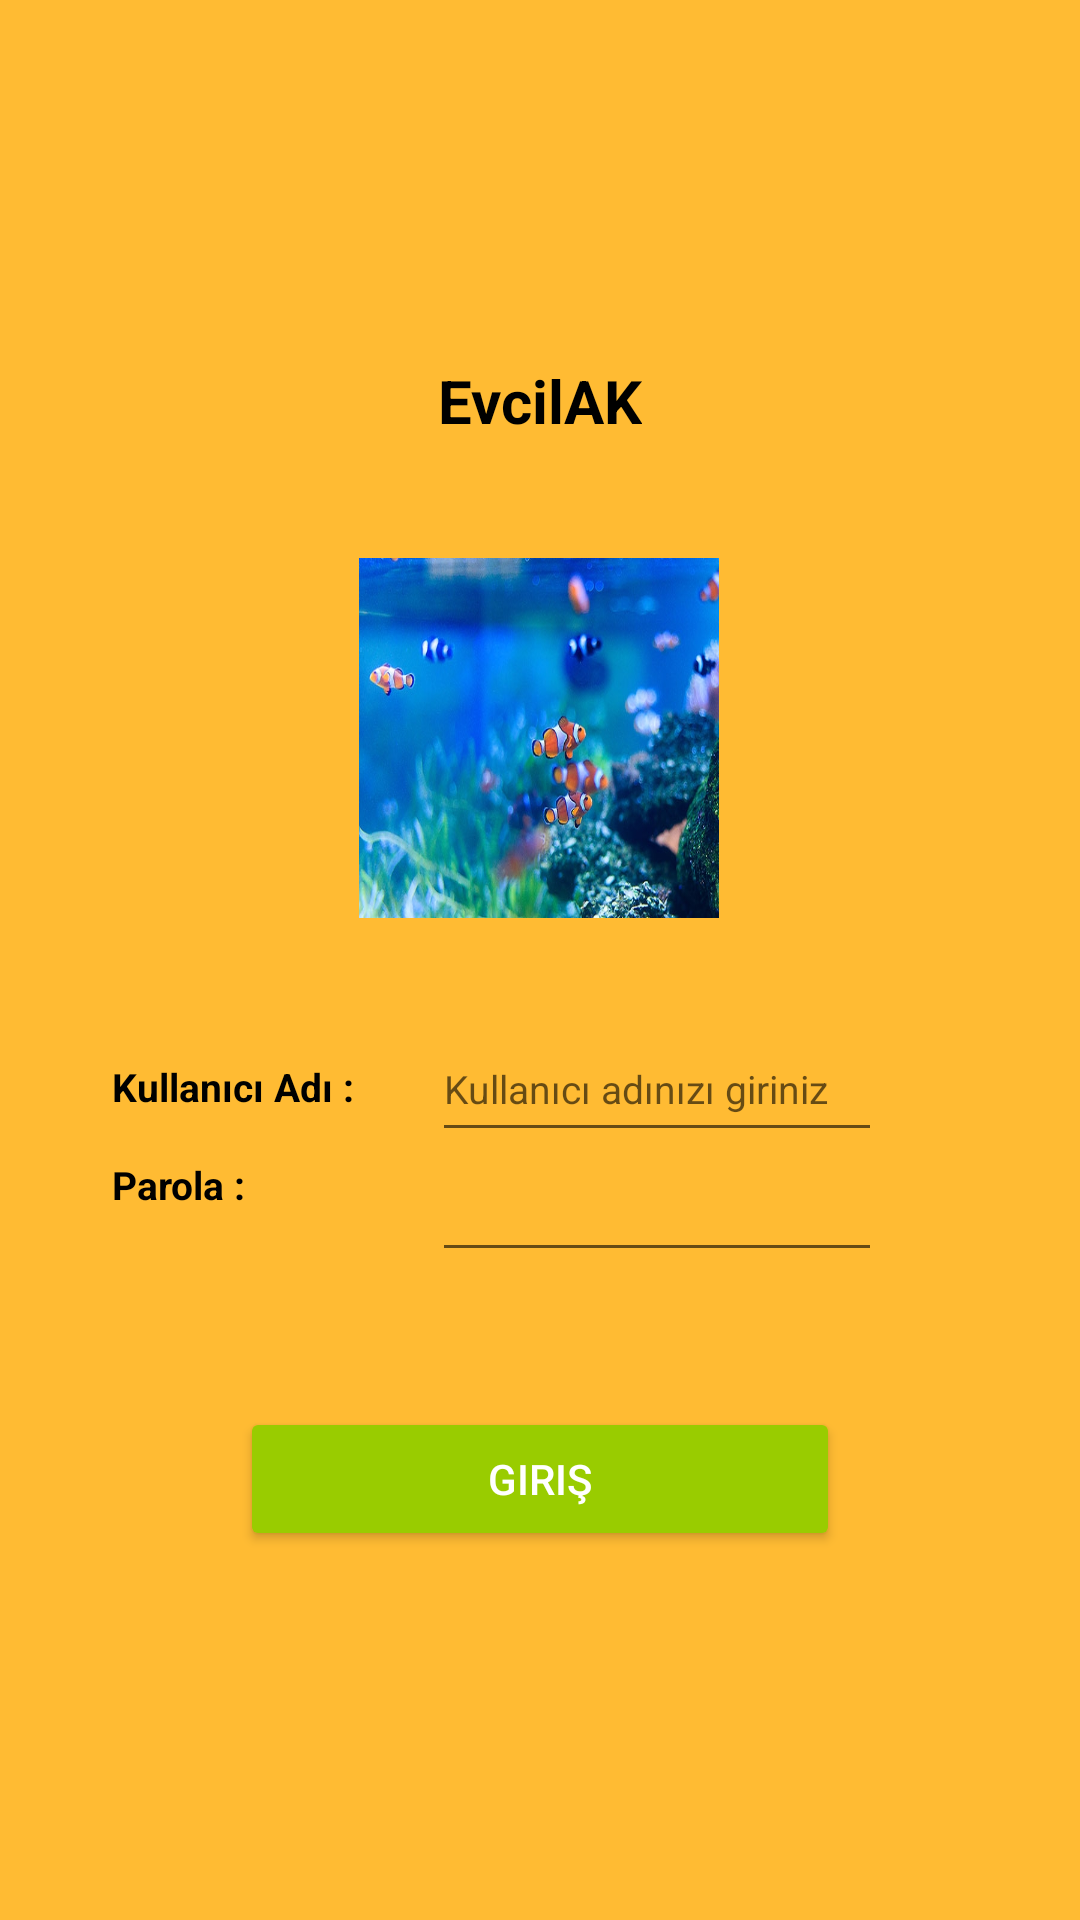

Write the Android layout XML for this screen, with the resource values it uses.
<!-- AndroidManifest.xml: application theme Theme.Akvaryum -->
<!-- res/layout/activity_main.xml -->
<?xml version="1.0" encoding="utf-8"?>
<androidx.constraintlayout.widget.ConstraintLayout xmlns:android="http://schemas.android.com/apk/res/android"
    xmlns:app="http://schemas.android.com/apk/res-auto"
    xmlns:tools="http://schemas.android.com/tools"
    android:layout_width="match_parent"
    android:layout_height="match_parent"
    android:background="@android:color/holo_orange_light"
    android:rotationX="0"
    tools:context=".MainActivity">

    <TextView
        android:id="@+id/textView"
        android:layout_width="wrap_content"
        android:layout_height="wrap_content"
        android:background="@android:color/holo_orange_light"
        android:text="EvcilAK"
        android:textColor="@color/black"
        android:textSize="20sp"
        android:textStyle="bold"
        app:layout_constraintBottom_toBottomOf="parent"
        app:layout_constraintEnd_toEndOf="parent"
        app:layout_constraintStart_toStartOf="parent"
        app:layout_constraintTop_toTopOf="parent"
        app:layout_constraintVertical_bias="0.196" />

    <ImageView
        android:id="@+id/imageView"
        android:layout_width="120dp"
        android:layout_height="120dp"
        android:background="@color/white"
        android:scaleType="fitXY"
        app:layout_constraintBottom_toBottomOf="parent"
        app:layout_constraintEnd_toEndOf="parent"
        app:layout_constraintHorizontal_bias="0.498"
        app:layout_constraintStart_toStartOf="parent"
        app:layout_constraintTop_toTopOf="parent"
        app:layout_constraintVertical_bias="0.358"
        app:srcCompat="@drawable/akvaryum" />

    <Button
        android:id="@+id/button"
        android:layout_width="200dp"
        android:layout_height="wrap_content"
        android:foregroundGravity="center_vertical"
        android:onClick="btnGiris"
        android:text="Giriş"
        android:textColor="#FFFFFF"
        app:backgroundTint="@android:color/holo_green_light"
        app:layout_constraintBottom_toBottomOf="parent"
        app:layout_constraintEnd_toEndOf="parent"
        app:layout_constraintStart_toStartOf="parent"
        app:layout_constraintTop_toTopOf="parent"
        app:layout_constraintVertical_bias="0.792" />

    <TextView
        android:id="@+id/textView2"
        android:layout_width="100dp"
        android:layout_height="30dp"
        android:text="Kullanıcı Adı :"
        android:textColor="@color/black"
        android:textSize="13sp"
        android:textStyle="bold"
        app:layout_constraintBottom_toBottomOf="parent"
        app:layout_constraintEnd_toEndOf="parent"
        app:layout_constraintHorizontal_bias="0.144"
        app:layout_constraintStart_toStartOf="parent"
        app:layout_constraintTop_toTopOf="parent"
        app:layout_constraintVertical_bias="0.579" />

    <TextView
        android:id="@+id/textView3"
        android:layout_width="100dp"
        android:layout_height="30dp"
        android:text="Parola :"
        android:textColor="@color/black"
        android:textSize="13sp"
        android:textStyle="bold"
        app:layout_constraintBottom_toBottomOf="parent"
        app:layout_constraintEnd_toEndOf="parent"
        app:layout_constraintHorizontal_bias="0.144"
        app:layout_constraintStart_toStartOf="parent"
        app:layout_constraintTop_toTopOf="parent"
        app:layout_constraintVertical_bias="0.633" />

    <EditText
        android:id="@+id/editTextPersonName"
        android:layout_width="150dp"
        android:layout_height="45dp"
        android:ems="10"
        android:hint="Kullanıcı adınızı giriniz"
        android:inputType="textPersonName"
        android:textSize="13sp"
        app:layout_constraintBottom_toBottomOf="parent"
        app:layout_constraintEnd_toEndOf="parent"
        app:layout_constraintHorizontal_bias="0.685"
        app:layout_constraintStart_toStartOf="parent"
        app:layout_constraintTop_toTopOf="parent"
        app:layout_constraintVertical_bias="0.57" />

    <EditText
        android:id="@+id/editTextTextPassword"
        android:layout_width="150dp"
        android:layout_height="45dp"
        android:ems="10"
        android:inputType="textPassword"
        app:layout_constraintBottom_toBottomOf="parent"
        app:layout_constraintEnd_toEndOf="parent"
        app:layout_constraintHorizontal_bias="0.685"
        app:layout_constraintStart_toStartOf="parent"
        app:layout_constraintTop_toTopOf="parent"
        app:layout_constraintVertical_bias="0.637" />

    <TextView
        android:id="@+id/textViewUyari"
        android:layout_width="300dp"
        android:layout_height="30dp"
        app:layout_constraintBottom_toBottomOf="parent"
        app:layout_constraintEnd_toEndOf="parent"
        app:layout_constraintHorizontal_bias="0.498"
        app:layout_constraintStart_toStartOf="parent"
        app:layout_constraintTop_toTopOf="parent"
        app:layout_constraintVertical_bias="0.886" />

</androidx.constraintlayout.widget.ConstraintLayout>
<!-- resources referenced by this layout -->
<resources>
  <!-- drawable akvaryum: jpg bitmap (drawable, 118918 bytes) -->
  <style name="Theme.Akvaryum" parent="Theme.MaterialComponents.DayNight.DarkActionBar">
          
          <item name="colorPrimary">@color/purple_500</item>
          <item name="colorPrimaryVariant">@color/purple_700</item>
          <item name="colorOnPrimary">@color/white</item>
          
          <item name="colorSecondary">@color/teal_200</item>
          <item name="colorSecondaryVariant">@color/teal_700</item>
          <item name="colorOnSecondary">@color/black</item>
          
          <item name="android:statusBarColor" tools:targetApi="l">?attr/colorPrimaryVariant</item>
          
      </style>
  <!-- not gathered from this repository: default colours our renderer supplied (Android Studio template values) -->
  <color name="purple_500">#FF6200EE</color>
  <color name="purple_700">#FF3700B3</color>
  <color name="teal_200">#FF03DAC5</color>
  <color name="teal_700">#FF018786</color>
  <color name="black">#FF000000</color>
  <color name="white">#FFFFFFFF</color>
</resources>
